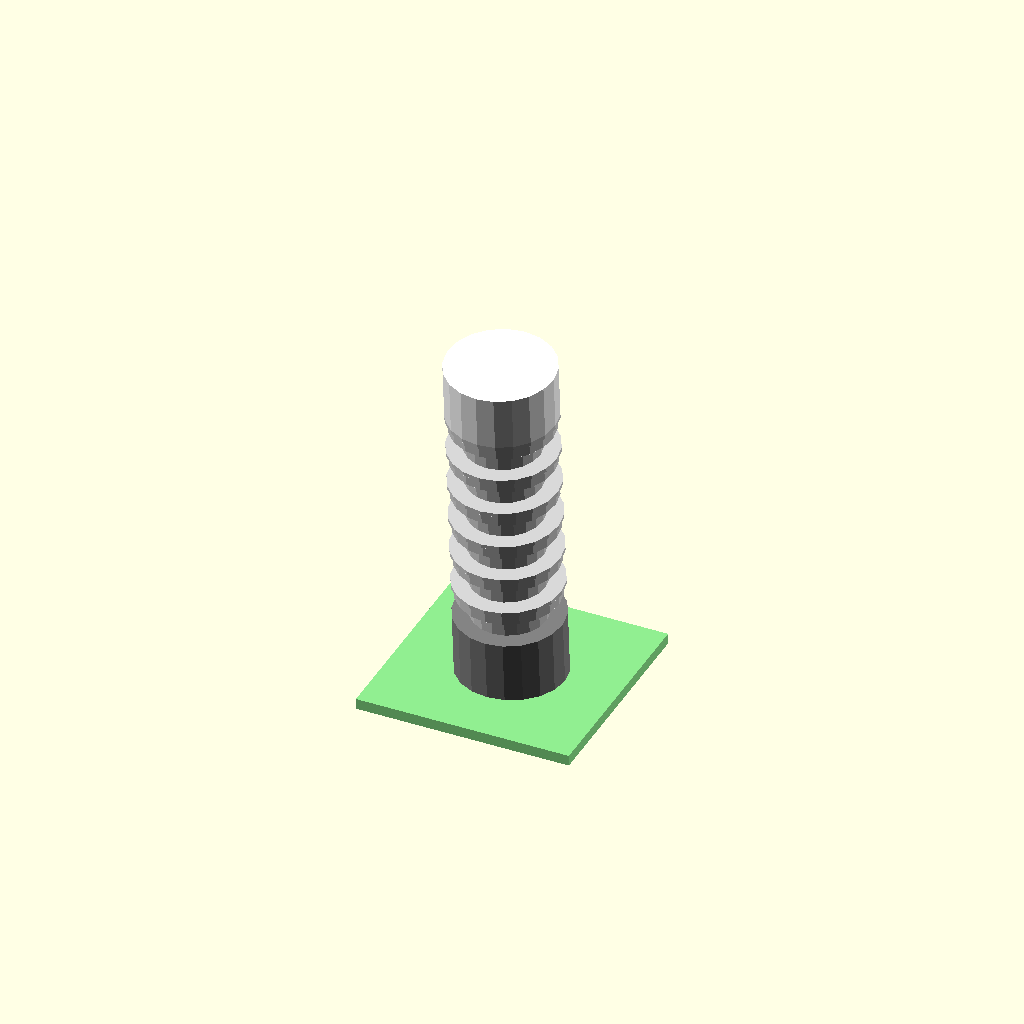
Cell 1: rendered with the file's own defaults.
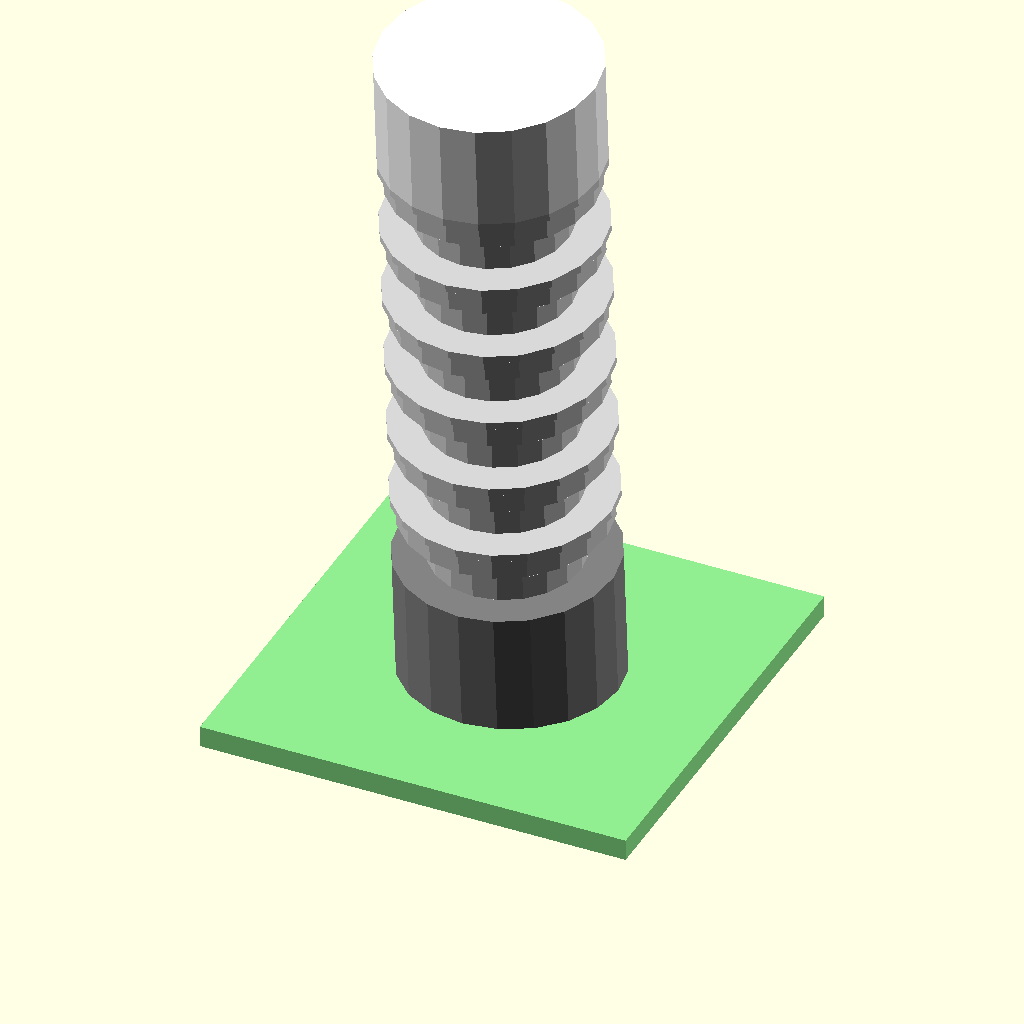
Cell 2: tower_height = 200 (everything else at default).
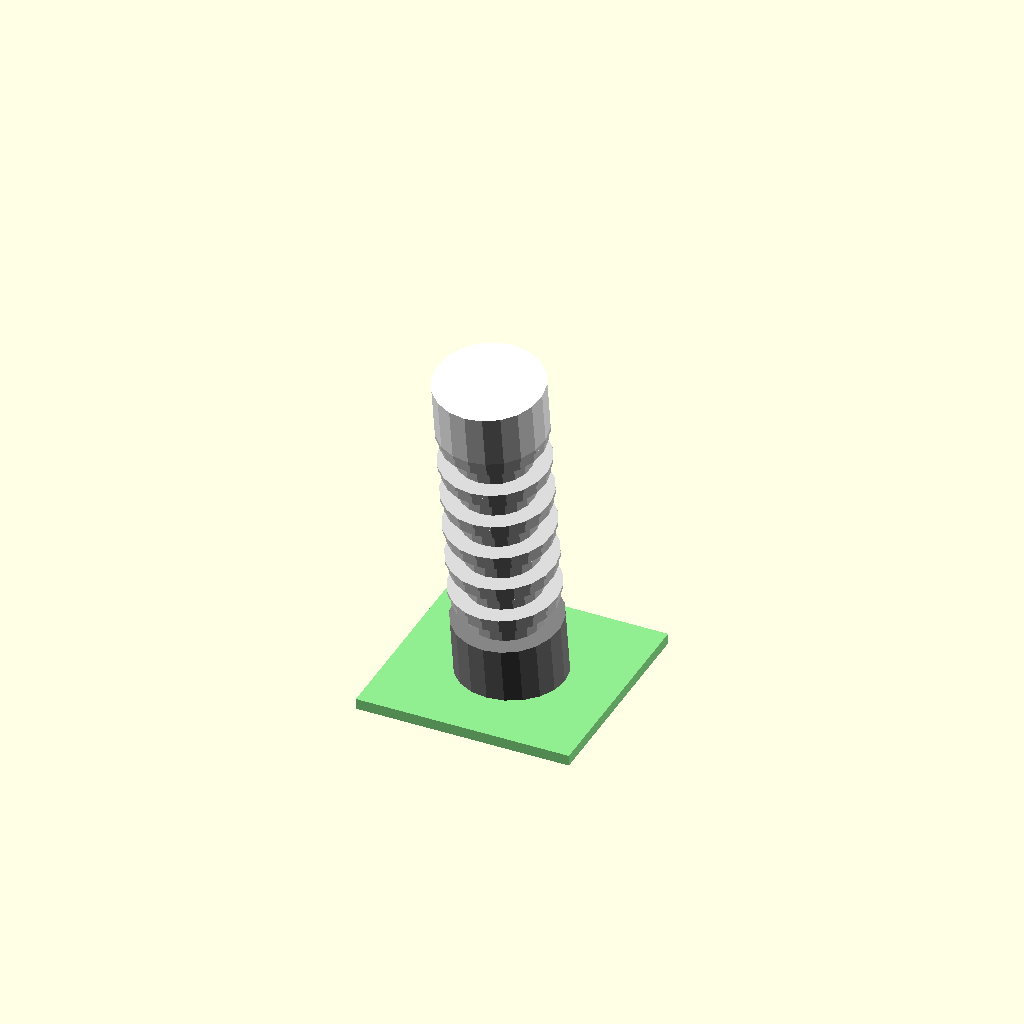
Cell 3: lean_angle = 8 (everything else at default).
One fixed orthographic camera (rotation 55°, 0°, 25°; colour scheme Cornfield) for every cell.
The OpenSCAD source (7_Designing-Big-Projects/Examples/OpenSCAD_Figure7-7.scad):
// tower.scad v2

use <v2/bottom.scad>
use <v2/middle.scad>
use <v2/top.scad>

tower_height = 100;
tower_width = 0.3 * tower_height;
bottom_height = 0.2 * tower_height;
middle_height = 0.65 * tower_height;
top_height = 0.15 * tower_height;

base_width = 2 * tower_width;
base_height = 0.1 * tower_width;

lean_angle = 4;

$fn = 20;

rotate([lean_angle, 0, 0]) {
    color("grey") {
        bottom_section(tower_width, bottom_height);
    }
    color("lightgrey") {
        translate([0, 0, bottom_height]) middle_section(tower_width, middle_height);
    }
    color("white") {
        translate([0, 0, bottom_height + middle_height]) top_section(tower_width, top_height);
    }
}

color("lightgreen") {
   cube([base_width, base_width, base_height], center=true);
}
Customizer parameters (derived from the source; name, type, default, range or options):
tower_height: number, default 100
lean_angle: number, default 4
